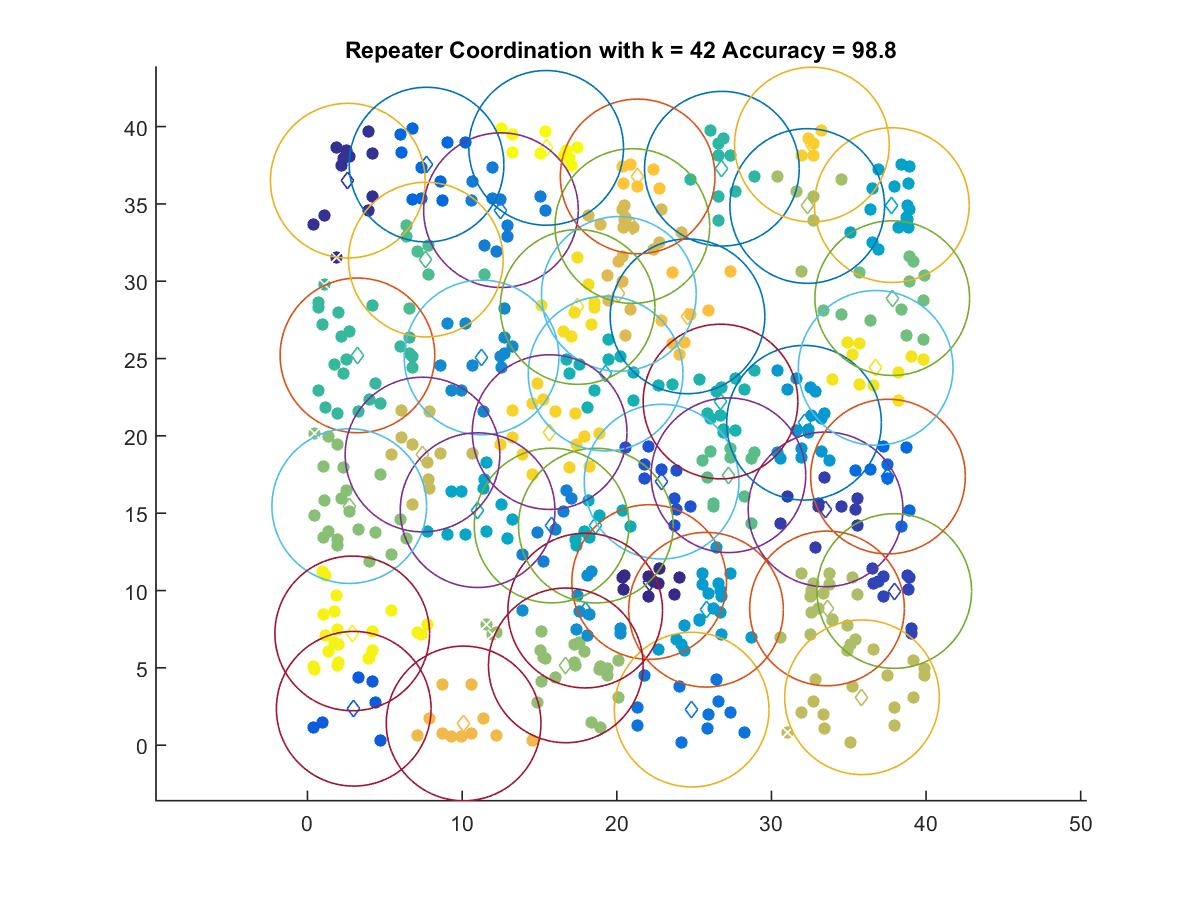

The table this chart was drawn from, first rows:
22.094, 10.548
2.604, 36.5
33.5, 15.25
37.94, 9.966
22.9, 17.04
2.989, 2.354
7.699, 37.54
37.54, 17.37
24.84, 2.298
12.51, 34.59
15.78, 14.2
11.26, 25.07
17.96, 8.702
32.11, 20.85
25.77, 8.757
37.79, 34.92
11, 15.2
18.65, 14.2
19.28, 24.03
26.71, 22.22
26.8, 37.28
3.231, 25.2
7.652, 31.4
27.22, 17.45
37.81, 28.91
2.7, 15.46
16.7, 5.158
32.32, 34.87
33.6, 8.841
35.86, 3.097
7.437, 18.79
21.01, 33.57
20.13, 29.18
10.1, 1.404
24.57, 27.73
21.35, 36.78
32.62, 38.84
15.66, 20.25
17.47, 28.33
36.74, 24.4
2.892, 7.225
15.43, 38.62
